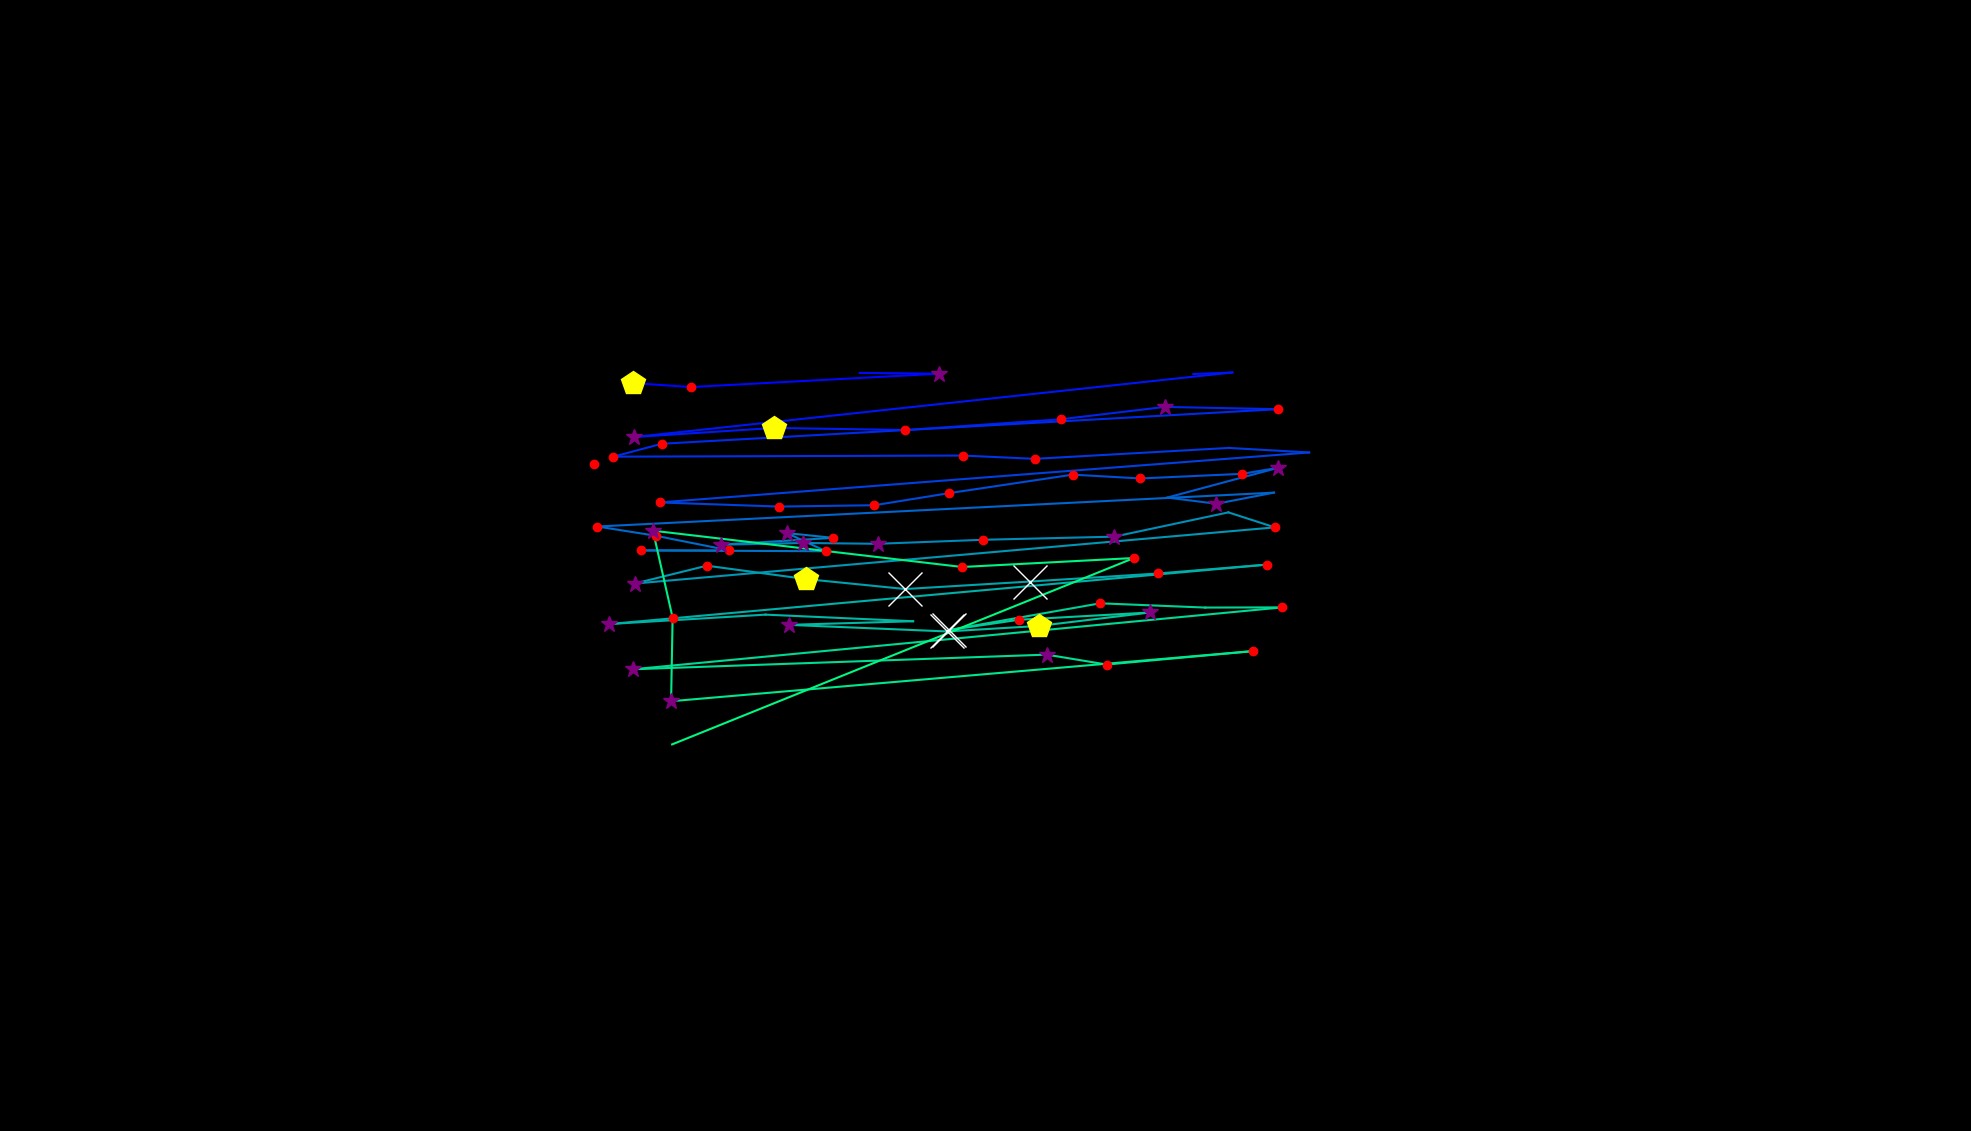

The file beside this chart, header and first rows:
, fixation_id, timestamp, avg_gaze_x, avg_gaze_y, duration
0, 14.0, 5109, 771.1, 866.4, 144.6
1, 30.0, 10832, 822.3, 971.3, 482
2, 31.0, 11338, 897.3, 966.2, 120.5
3, 32.0, 11616, 1220, 983.5, 265.1
4, 33.0, 11977, 1116, 984.6, 96.39
5, 35.0, 12724, 1550, 983.1, 108.4
6, 36.0, 12857, 1601, 985.1, 24.1
7, 37.0, 13218, 823.6, 901.3, 325.3
8, 38.0, 13592, 1005, 913.1, 530.2
9, 39.0, 14182, 1176, 910.4, 180.7
10, 40.0, 14435, 1377, 924.3, 144.6
11, 41.0, 14604, 1513, 940.4, 265.1
12, 42.0, 14965, 1659, 937.4, 120.5
13, 43.0, 15267, 859.5, 892.5, 132.5
14, 44.0, 15423, 796.7, 875.8, 144.6
15, 45.0, 15640, 1250, 877.2, 180.7
16, 46.0, 15845, 1344, 872.9, 120.5
17, 47.0, 16086, 1596, 887.1, 108.4
18, 48.0, 16218, 1700, 881.2, 96.39
19, 49.0, 16447, 856.5, 816.3, 168.7
20, 50.0, 16640, 1011, 810.9, 192.8
21, 51.0, 17050, 1136, 812.7, 144.6
22, 52.0, 17219, 1233, 828.4, 216.9
23, 53.0, 17520, 1393, 852.4, 132.5
24, 54.0, 17676, 1481, 847.5, 216.9
25, 55.0, 17966, 1613, 853.5, 168.7
26, 56.0, 18207, 1660, 861.4, 265.1
27, 57.0, 18773, 1516, 822.6, 96.39
28, 58.0, 18893, 1580, 814.6, 313.3
29, 59.0, 19231, 1655, 829.1, 96.39
30, 60.0, 19544, 775.9, 785.1, 144.6
31, 61.0, 19713, 851.4, 773.1, 156.6
32, 62.0, 19906, 947.3, 754, 156.6
33, 63.0, 20183, 832.1, 754, 180.7
34, 64.0, 20436, 1072, 753, 204.8
35, 65.0, 20665, 1022, 776.6, 277.1
36, 66.0, 20966, 1082, 770.3, 192.8
37, 67.0, 21195, 936, 761.4, 337.4
38, 68.0, 21556, 1043, 763.7, 301.2
39, 69.0, 21894, 1140, 762.6, 325.3
40, 70.0, 22267, 1277, 767.8, 168.7
41, 71.0, 22460, 1447, 771.9, 253
42, 72.0, 22773, 1595, 803.4, 96.39
43, 73.0, 22990, 1656, 783.9, 120.5
44, 74.0, 23267, 824.3, 711, 337.4
45, 75.0, 23629, 918, 734.2, 216.9
46, 76.0, 23870, 1046, 716.9, 433.8
47, 77.0, 24364, 1176, 703.9, 1072
48, 78.0, 25460, 1337, 713.5, 710.9
49, 79.0, 26195, 1504, 724.1, 228.9
50, 80.0, 26497, 1646, 735.6, 216.9
51, 81.0, 26930, 791, 658.4, 277.1
52, 82.0, 27280, 994.2, 670.6, 108.4
53, 83.0, 27509, 1186, 662, 108.4
54, 84.0, 27689, 1024, 657.3, 277.1
55, 85.0, 28027, 1230, 648.8, 747.1
56, 86.0, 28810, 1349, 655.9, 494
57, 87.0, 29340, 1493, 673.4, 325.3
58, 88.0, 29714, 1323, 663.9, 120.5
59, 89.0, 29870, 1232, 650.6, 710.9
... 13 more rows
